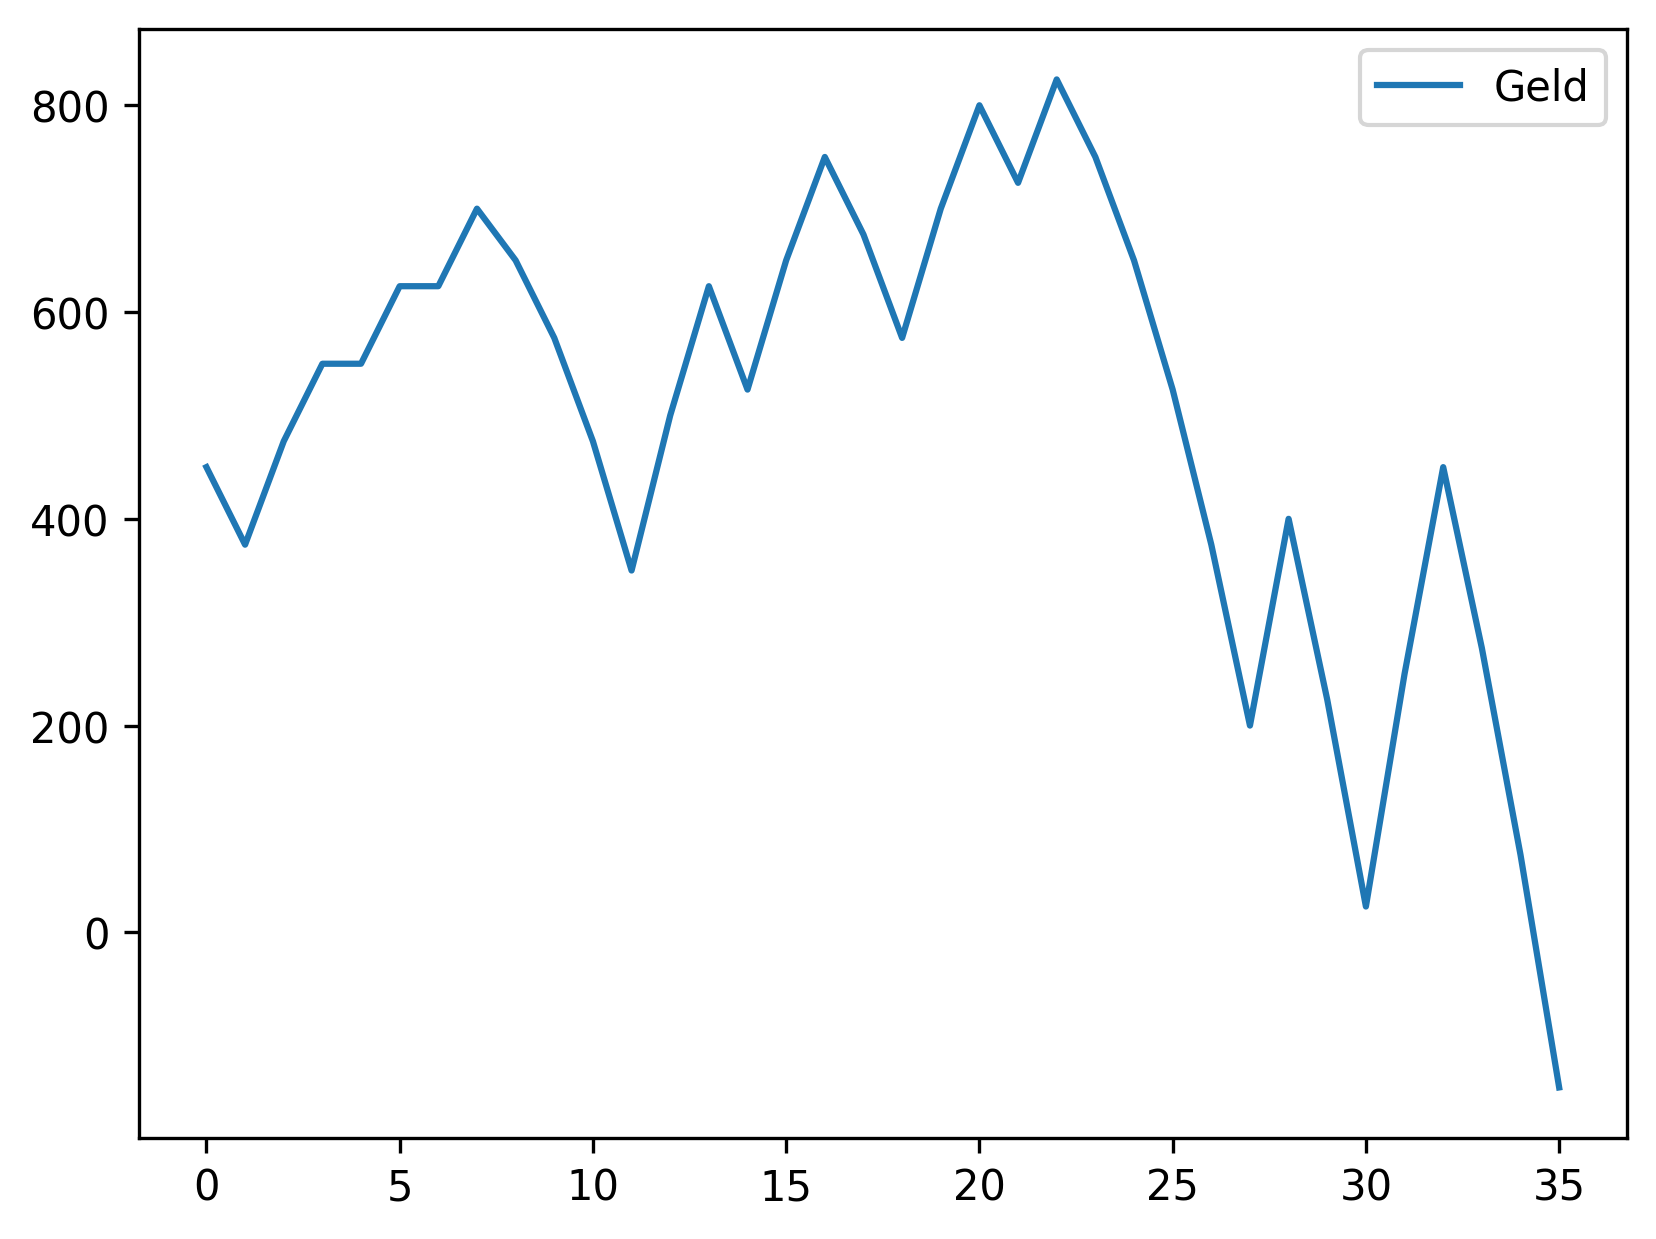

The table this chart was drawn from, first rows:
, Geld
0, 450
1, 375
2, 475
3, 550
4, 550
5, 625
6, 625
7, 700
8, 650
9, 575
10, 475
11, 350
12, 500
13, 625
14, 525
15, 650
16, 750
17, 675
18, 575
19, 700
20, 800
21, 725
22, 825
23, 750
24, 650
25, 525
26, 375
27, 200
28, 400
29, 225
30, 25
31, 250
32, 450
33, 275
34, 75
35, -150
